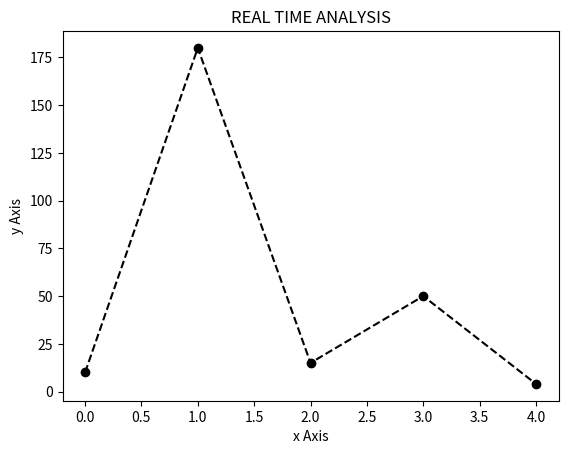

This figure's Python source:
import matplotlib.pyplot as plt
import numpy as np

# x_axis = np.array([1, 15, 40, 20, 5])
y_axis = np.array([10, 180, 15, 50, 4])
plt.plot(y_axis, marker = 'o', linestyle='dashed', color='black')
#print(dir(np)) # this line prints all the data of a module
plt.title("REAL TIME ANALYSIS")
plt.xlabel('x Axis')
plt.ylabel('y Axis')
plt.show()
